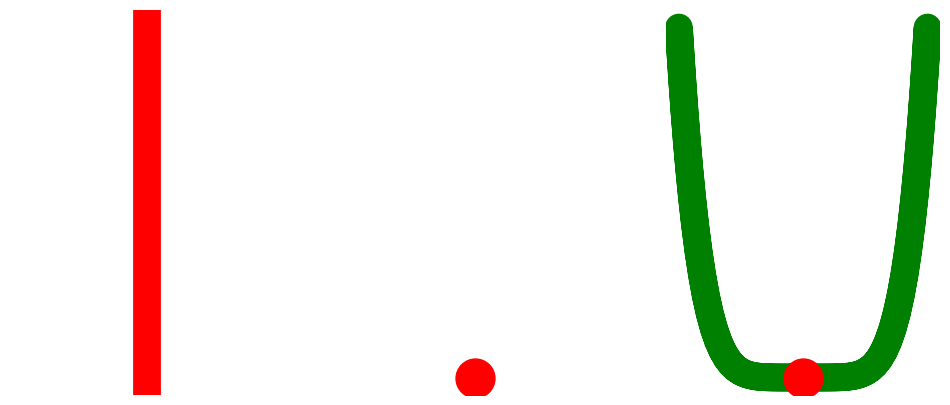

Reproduce this figure in Python. (Note: this script raises an exception after producing the figure.)
import numpy as np
import matplotlib.pyplot as plt
from matplotlib.animation import FuncAnimation

# Function to create parametric equations
def parametric_equations(angle):
    x = (np.sin(angle))**3
    y = (13/16)*np.cos(angle) - (5/16)*np.cos(2*angle) - (1/8)*np.cos(3*angle) - (1/16)*np.cos(4*angle)
    z = 30*(1/16)*x**6
    return x, y, z

# Create a figure with three subplots
fig, (ax0, ax1, ax2) = plt.subplots(1, 3, figsize=(12, 5), sharex=True)

# Hide axes for all subplots
for ax in [ax0, ax1, ax2]:
    ax.axis('off')

# Set up data for parametric equations
angle = np.linspace(-np.pi, np.pi, 100)
x, y, z = parametric_equations(angle)

# Second subplot
couer, = ax1.plot(x, y, linewidth=20, color='blue')
point_coeur, = ax1.plot(x[0], y[0], 'o', markersize=28, color='red')

# Third subplot
you, = ax2.plot(x, z, linewidth=20, color='green')
point_you, = ax2.plot(x[0], z[0], 'o', markersize=28, color='red')

# Add a vertical line at x = x_value in the first subplot
x_value = 0.0
ax0.axvline(x=x_value, color='red', label='Vertical Line', ymin=-0.75, ymax=1, linewidth=20)

def update(i):
    couer.set_data(x[:i], y[:i])
    point_coeur.set_data(x[i], y[i])
    you.set_data(x[:i], z[:i])
    point_you.set_data(x[i], z[i])

    return couer, point_coeur, you, point_you

# Create animation for all frames
interval = 50  # Set your desired interval in milliseconds
animation = FuncAnimation(fig, update, frames=len(x), interval=interval, blit=True)

plt.tight_layout()
plt.show()
